Dataset: dataset_final (GitHub, Sree14hari/BridgeCrack-Segmentation). Classes: heavy crack, light crack, medium crack.

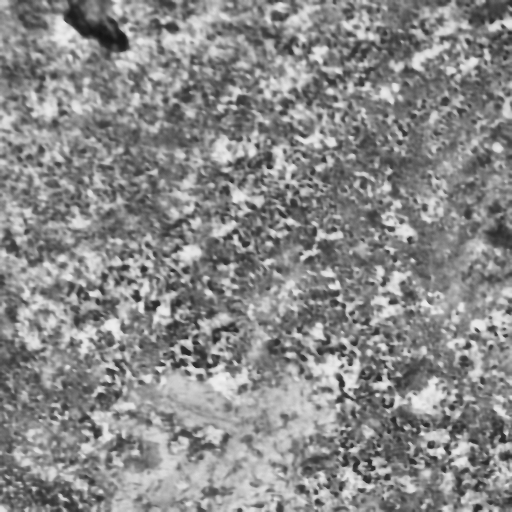
Label: heavy crack

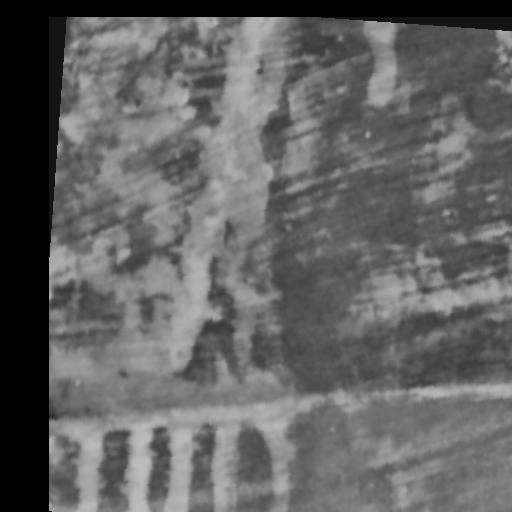
Label: heavy crack

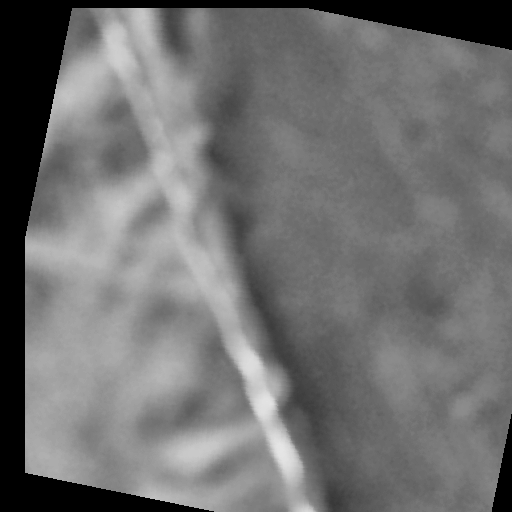
Label: medium crack

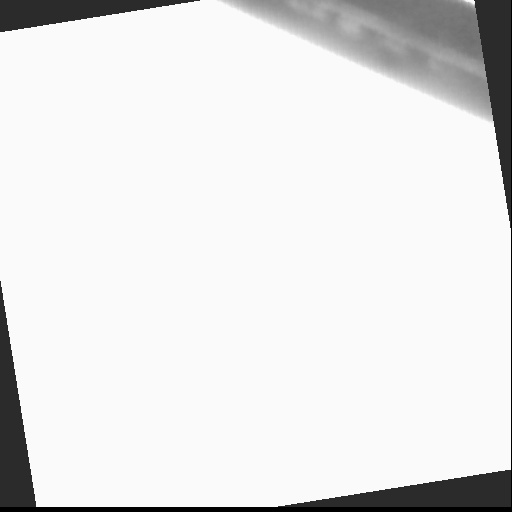
Label: light crack

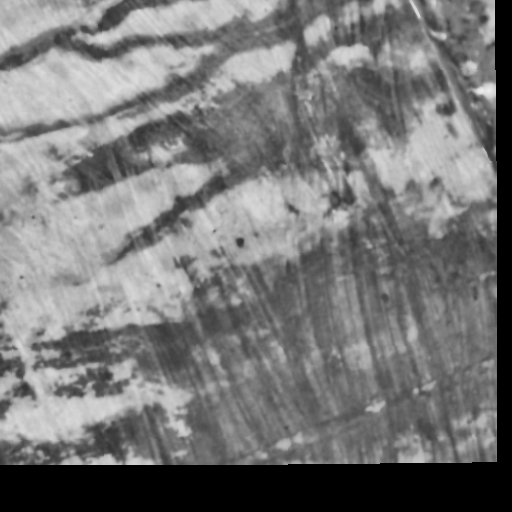
Label: light crack

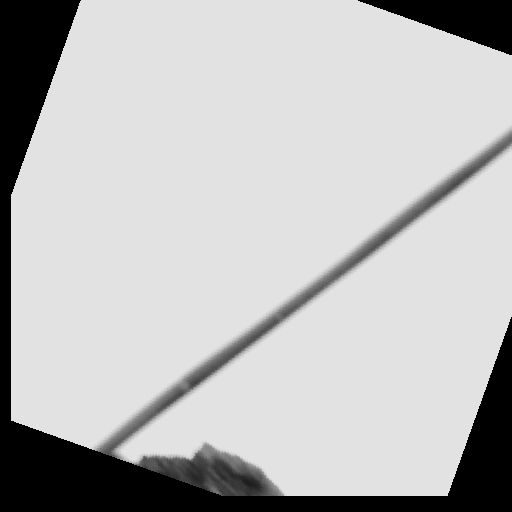
Label: medium crack
